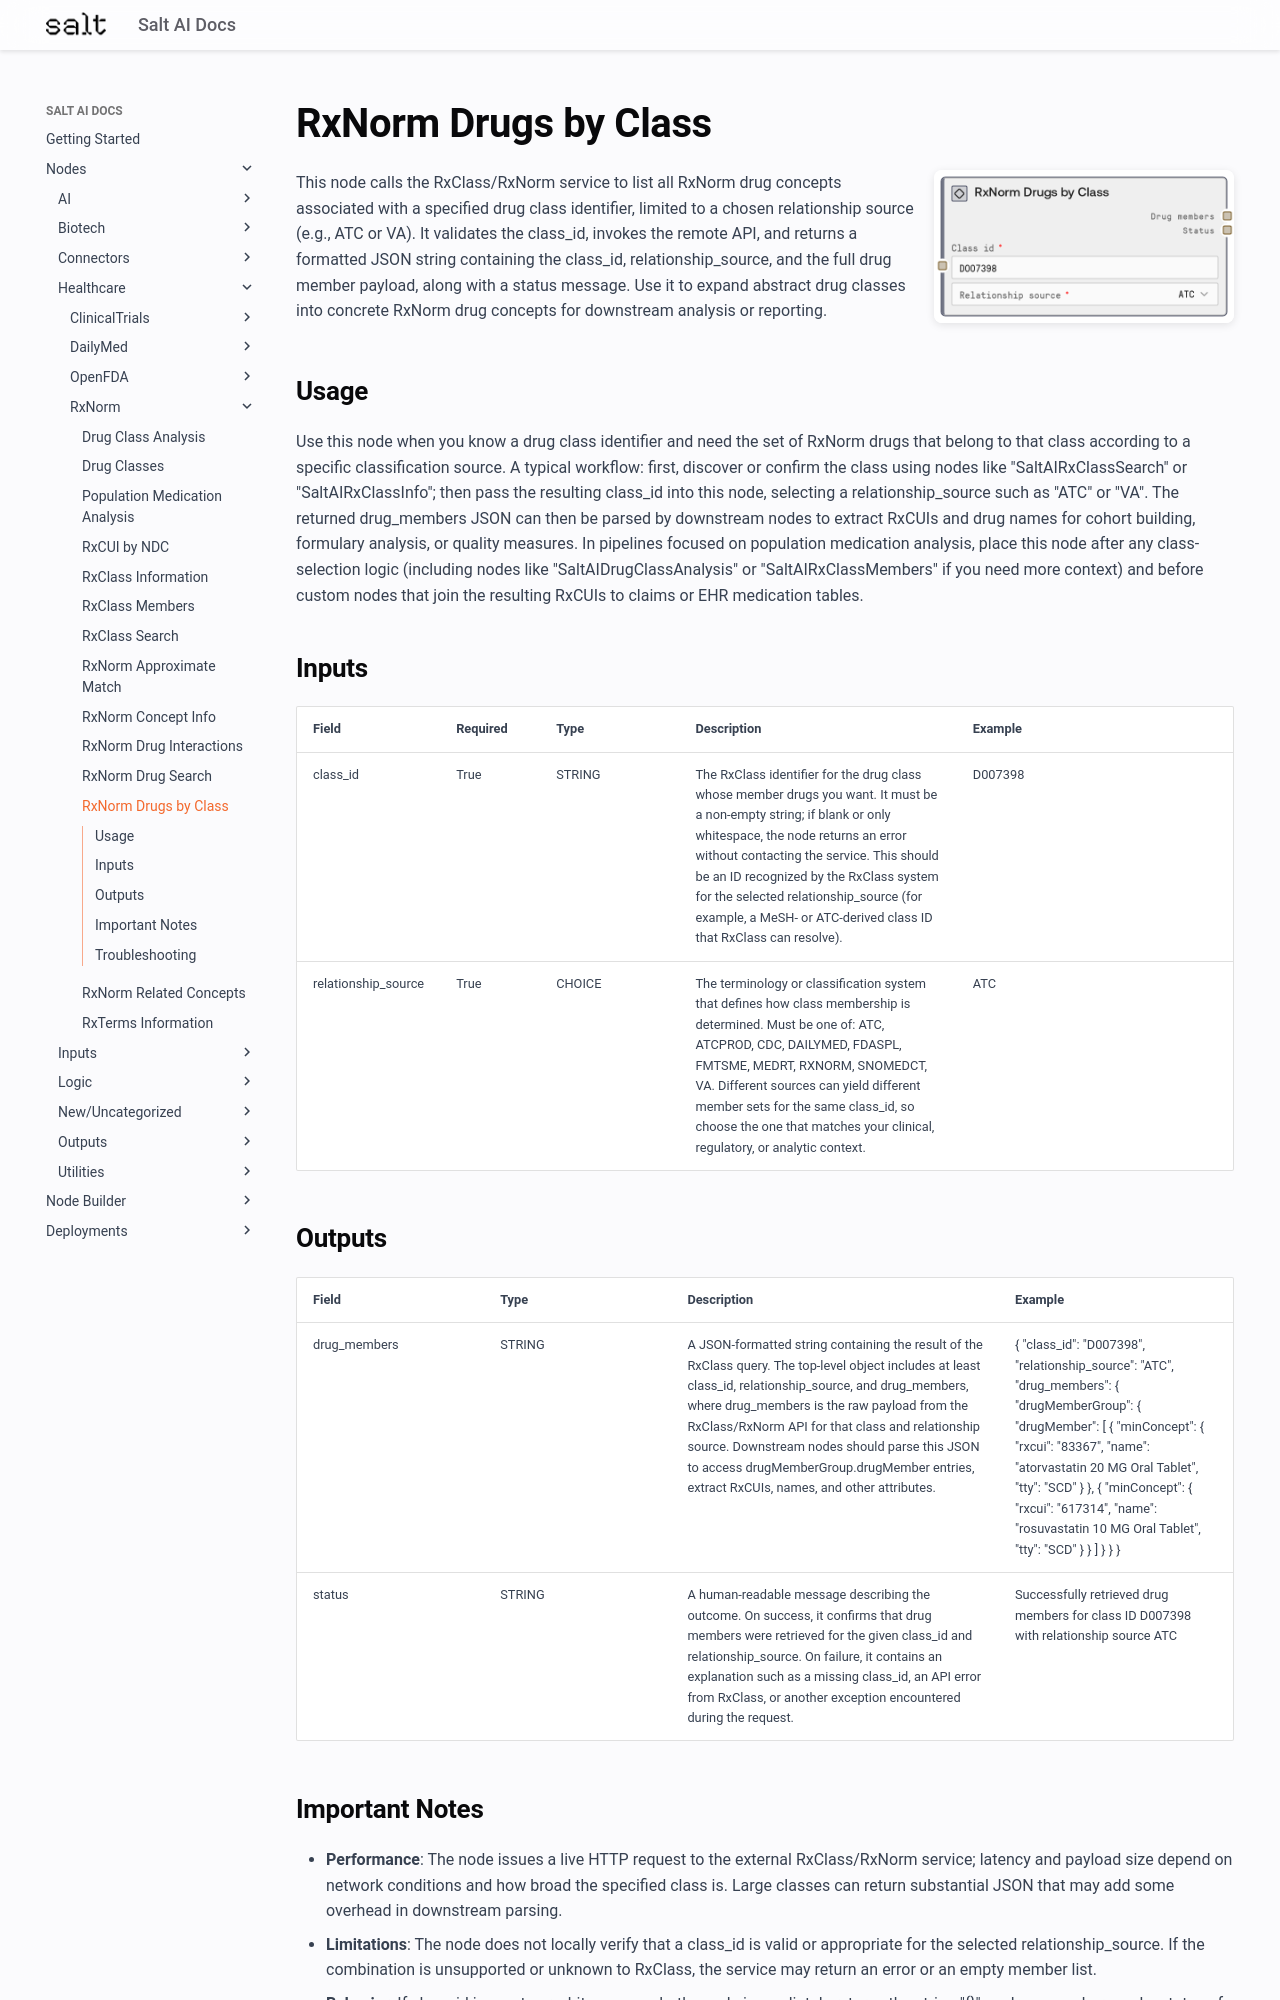

repository: get-salt-AI/SaltAI-Web-Docs · page: nodes/md/healthcare/rxnorm/saltairxclassdrugmembers/index.html · generator: mkdocs

# RxNorm Drugs by Class

<div style="display: flex; gap: 20px; align-items: flex-start; margin-bottom: 20px;">
<div style="flex: 1; min-width: 0;">

This node calls the RxClass/RxNorm service to list all RxNorm drug concepts associated with a specified drug class identifier, limited to a chosen relationship source (e.g., ATC or VA). It validates the class_id, invokes the remote API, and returns a formatted JSON string containing the class_id, relationship_source, and the full drug member payload, along with a status message. Use it to expand abstract drug classes into concrete RxNorm drug concepts for downstream analysis or reporting.

</div>
<div style="flex: 0 0 300px;"><img src="../../../../images/previews/healthcare/rxnorm/saltairxclassdrugmembers.png" alt="Preview" style="width: 100%; border-radius: 8px; box-shadow: 0 2px 8px rgba(0,0,0,0.1);" /></div>
</div>

## Usage

Use this node when you know a drug class identifier and need the set of RxNorm drugs that belong to that class according to a specific classification source. A typical workflow: first, discover or confirm the class using nodes like "SaltAIRxClassSearch" or "SaltAIRxClassInfo"; then pass the resulting class_id into this node, selecting a relationship_source such as "ATC" or "VA". The returned drug_members JSON can then be parsed by downstream nodes to extract RxCUIs and drug names for cohort building, formulary analysis, or quality measures. In pipelines focused on population medication analysis, place this node after any class-selection logic (including nodes like "SaltAIDrugClassAnalysis" or "SaltAIRxClassMembers" if you need more context) and before custom nodes that join the resulting RxCUIs to claims or EHR medication tables.

## Inputs

<div style="overflow-x: auto;">
<table style="table-layout: fixed; width: 100%;">
<colgroup>
<col style="width: 15%;">
<col style="width: 10%;">
<col style="width: 15%;">
<col style="width: 30%;">
<col style="width: 30%;">
</colgroup>
<thead><tr><th>Field</th><th>Required</th><th>Type</th><th>Description</th><th>Example</th></tr></thead>
<tbody>
<tr><td style="word-wrap: break-word;">class_id</td><td>True</td><td style="word-wrap: break-word;">STRING</td><td style="word-wrap: break-word;">The RxClass identifier for the drug class whose member drugs you want. It must be a non-empty string; if blank or only whitespace, the node returns an error without contacting the service. This should be an ID recognized by the RxClass system for the selected relationship_source (for example, a MeSH- or ATC-derived class ID that RxClass can resolve).</td><td style="word-wrap: break-word;">D007398</td></tr>
<tr><td style="word-wrap: break-word;">relationship_source</td><td>True</td><td style="word-wrap: break-word;">CHOICE</td><td style="word-wrap: break-word;">The terminology or classification system that defines how class membership is determined. Must be one of: ATC, ATCPROD, CDC, DAILYMED, FDASPL, FMTSME, MEDRT, RXNORM, SNOMEDCT, VA. Different sources can yield different member sets for the same class_id, so choose the one that matches your clinical, regulatory, or analytic context.</td><td style="word-wrap: break-word;">ATC</td></tr>
</tbody>
</table>
</div>

## Outputs

<div style="overflow-x: auto;">
<table style="table-layout: fixed; width: 100%;">
<colgroup>
<col style="width: 20%;">
<col style="width: 20%;">
<col style="width: 35%;">
<col style="width: 25%;">
</colgroup>
<thead><tr><th>Field</th><th>Type</th><th>Description</th><th>Example</th></tr></thead>
<tbody>
<tr><td style="word-wrap: break-word;">drug_members</td><td style="word-wrap: break-word;">STRING</td><td style="word-wrap: break-word;">A JSON-formatted string containing the result of the RxClass query. The top-level object includes at least class_id, relationship_source, and drug_members, where drug_members is the raw payload from the RxClass/RxNorm API for that class and relationship source. Downstream nodes should parse this JSON to access drugMemberGroup.drugMember entries, extract RxCUIs, names, and other attributes.</td><td style="word-wrap: break-word;">{ "class_id": "D007398", "relationship_source": "ATC", "drug_members": { "drugMemberGroup": { "drugMember": [ { "minConcept": { "rxcui": "83367", "name": "atorvastatin 20 MG Oral Tablet", "tty": "SCD" } }, { "minConcept": { "rxcui": "617314", "name": "rosuvastatin 10 MG Oral Tablet", "tty": "SCD" } } ] } } }</td></tr>
<tr><td style="word-wrap: break-word;">status</td><td style="word-wrap: break-word;">STRING</td><td style="word-wrap: break-word;">A human-readable message describing the outcome. On success, it confirms that drug members were retrieved for the given class_id and relationship_source. On failure, it contains an explanation such as a missing class_id, an API error from RxClass, or another exception encountered during the request.</td><td style="word-wrap: break-word;">Successfully retrieved drug members for class ID D007398 with relationship source ATC</td></tr>
</tbody>
</table>
</div>
